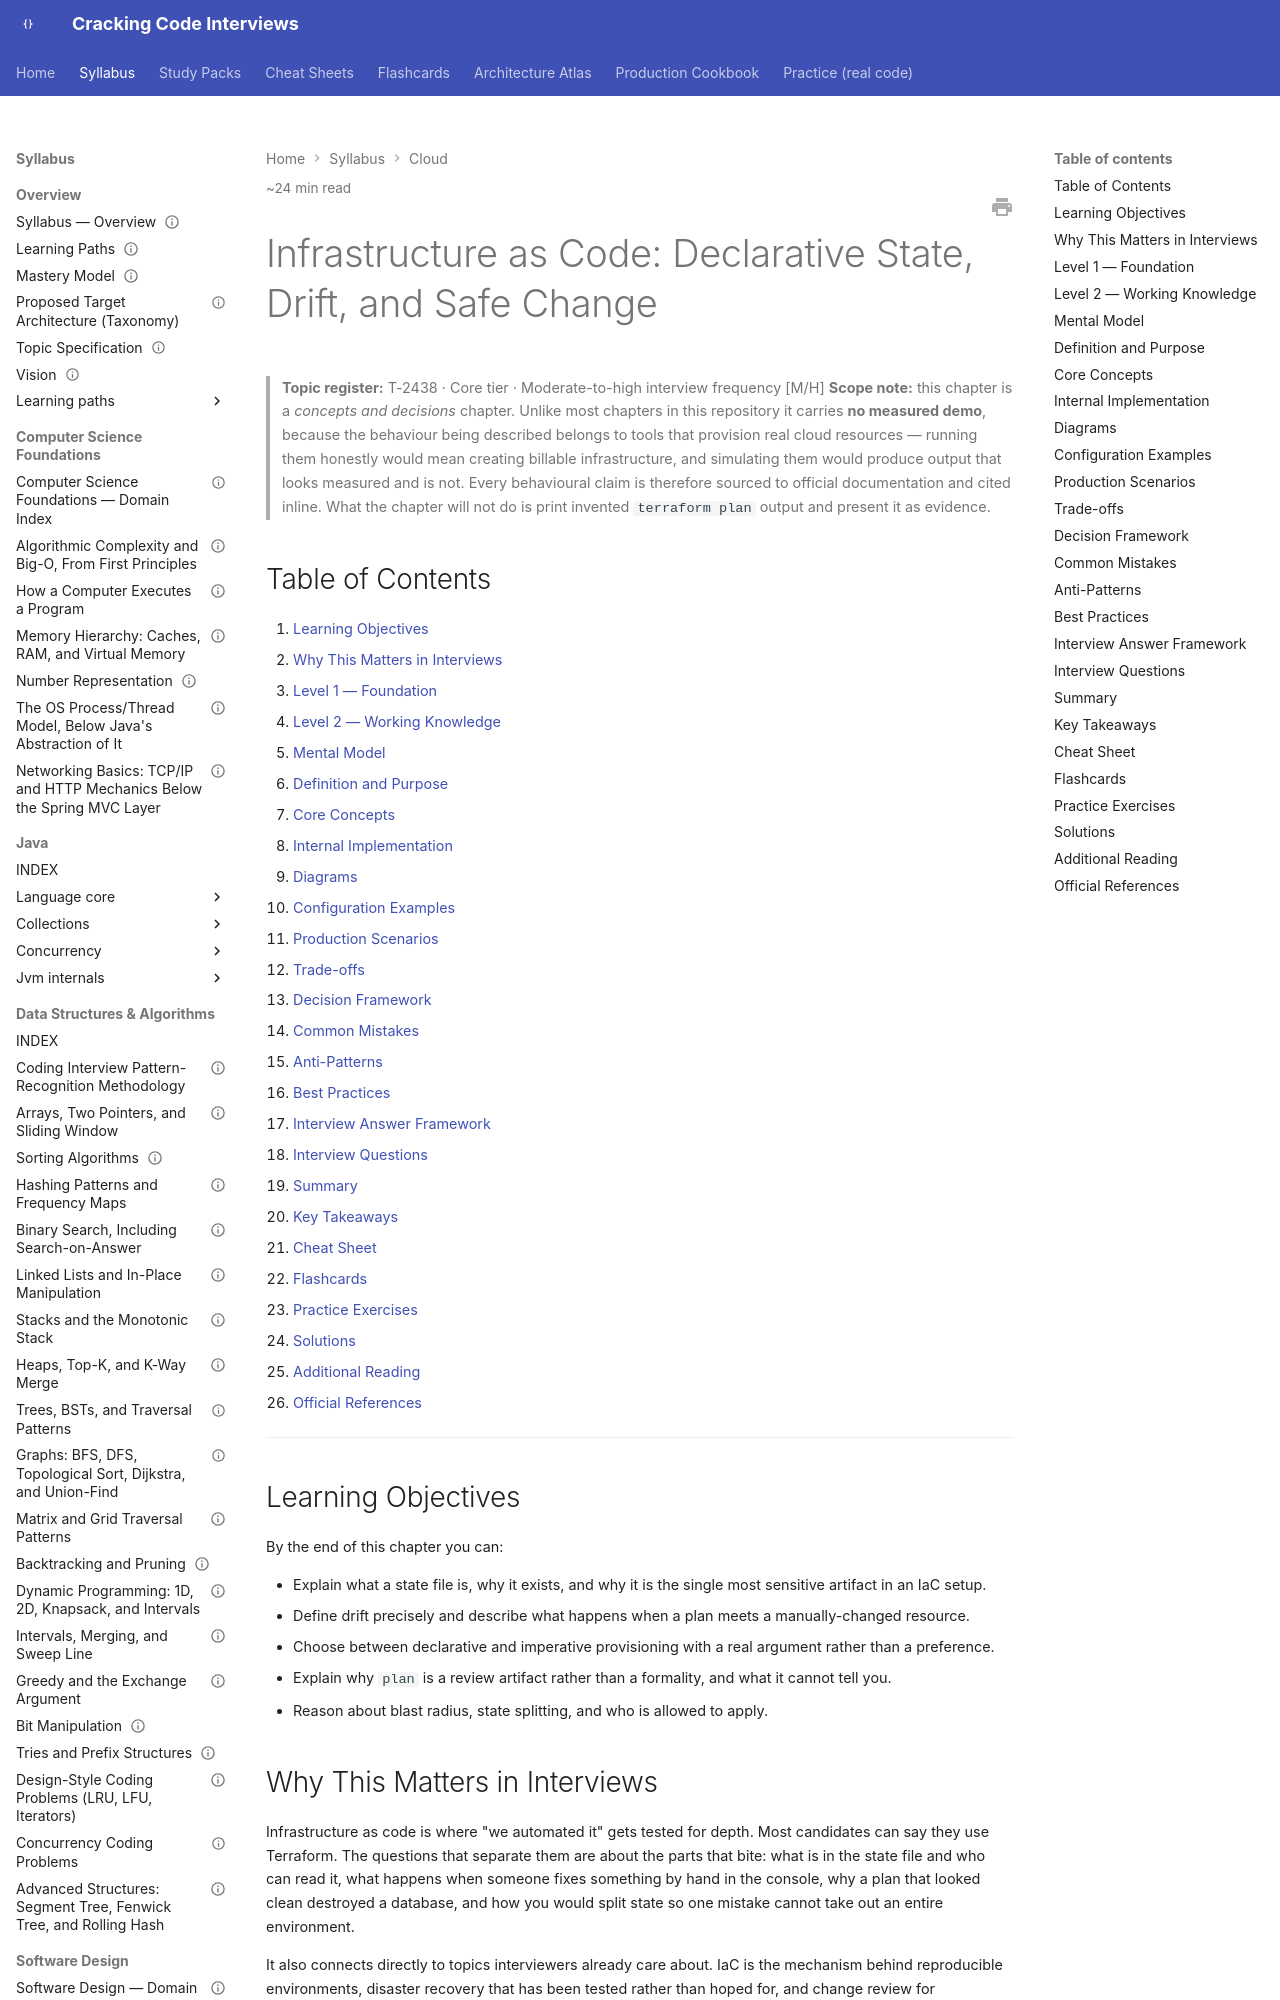

repository: JuanMelendres/cracking-code-interviews · page: syllabus/15-cloud/infrastructure-as-code/index.html · generator: mkdocs

---
title: "Infrastructure as Code: Declarative State, Drift, and Safe Change"
slug: infrastructure-as-code
document_type: handbook-chapter
domain: 15-cloud
status: canonical
version: 1.0
last_updated: 2026-09-28
difficulty:
  - beginner
  - intermediate
  - advanced
target_levels:
  - junior
  - mid
  - senior
  - staff
estimated_reading_minutes: 24
topic_id: T-2438
mastery_levels_covered: [L1, L2, L3, L4]
prerequisites:
  - aws-core-services-for-backend-engineers.md
  - twelve-factor-config.md
related:
  - cloud-cost-and-scaling-economics.md
  - ../14-devops-containers/cicd-pipeline-design-and-deployment-strategies.md
  - ../14-devops-containers/kubernetes-objects-scheduling-and-networking.md
  - ../18-engineering-practices/branching-strategy-versioning-and-release-management.md
official_references:
  - https://developer.hashicorp.com/terraform/language/state
  - https://developer.hashicorp.com/terraform/cli/commands/plan
  - https://docs.aws.amazon.com/AWSCloudFormation/latest/UserGuide/using-cfn-updating-stacks-changesets.html
  - https://opengitops.dev/
---

# Infrastructure as Code: Declarative State, Drift, and Safe Change

> **Topic register:** T-2438 · Core tier · Moderate-to-high interview frequency [M/H]
> **Scope note:** this chapter is a *concepts and decisions* chapter. Unlike most
> chapters in this repository it carries **no measured demo**, because the
> behaviour being described belongs to tools that provision real cloud resources
> — running them honestly would mean creating billable infrastructure, and
> simulating them would produce output that looks measured and is not. Every
> behavioural claim is therefore sourced to official documentation and cited
> inline. What the chapter will not do is print invented `terraform plan` output
> and present it as evidence.

## Table of Contents

1. [Learning Objectives](#learning-objectives)
2. [Why This Matters in Interviews](#why-this-matters-in-interviews)
3. [Level 1 — Foundation](#level-1-foundation)
4. [Level 2 — Working Knowledge](#level-2-working-knowledge)
5. [Mental Model](#mental-model)
6. [Definition and Purpose](#definition-and-purpose)
7. [Core Concepts](#core-concepts)
8. [Internal Implementation](#internal-implementation)
9. [Diagrams](#diagrams)
10. [Configuration Examples](#configuration-examples)
11. [Production Scenarios](#production-scenarios)
12. [Trade-offs](#trade-offs)
13. [Decision Framework](#decision-framework)
14. [Common Mistakes](#common-mistakes)
15. [Anti-Patterns](#anti-patterns)
16. [Best Practices](#best-practices)
17. [Interview Answer Framework](#interview-answer-framework)
18. [Interview Questions](#interview-questions)
19. [Summary](#summary)
20. [Key Takeaways](#key-takeaways)
21. [Cheat Sheet](#cheat-sheet)
22. [Flashcards](#flashcards)
23. [Practice Exercises](#practice-exercises)
24. [Solutions](#solutions)
25. [Additional Reading](#additional-reading)
26. [Official References](#official-references)

---

## Learning Objectives

By the end of this chapter you can:

- Explain what a state file is, why it exists, and why it is the single most sensitive artifact in an IaC setup.
- Define drift precisely and describe what happens when a plan meets a manually-changed resource.
- Choose between declarative and imperative provisioning with a real argument rather than a preference.
- Explain why `plan` is a review artifact rather than a formality, and what it cannot tell you.
- Reason about blast radius, state splitting, and who is allowed to apply.

## Why This Matters in Interviews

Infrastructure as code is where "we automated it" gets tested for depth. Most candidates can say they use Terraform. The questions that separate them are about the parts that bite: what is in the state file and who can read it, what happens when someone fixes something by hand in the console, why a plan that looked clean destroyed a database, and how you would split state so one mistake cannot take out an entire environment.

It also connects directly to topics interviewers already care about. IaC is the mechanism behind reproducible environments, disaster recovery that has been tested rather than hoped for, and change review for infrastructure — and the failure modes are the same shape as any other state-synchronisation problem, which makes it a good proxy for how a candidate thinks about distributed state generally.
